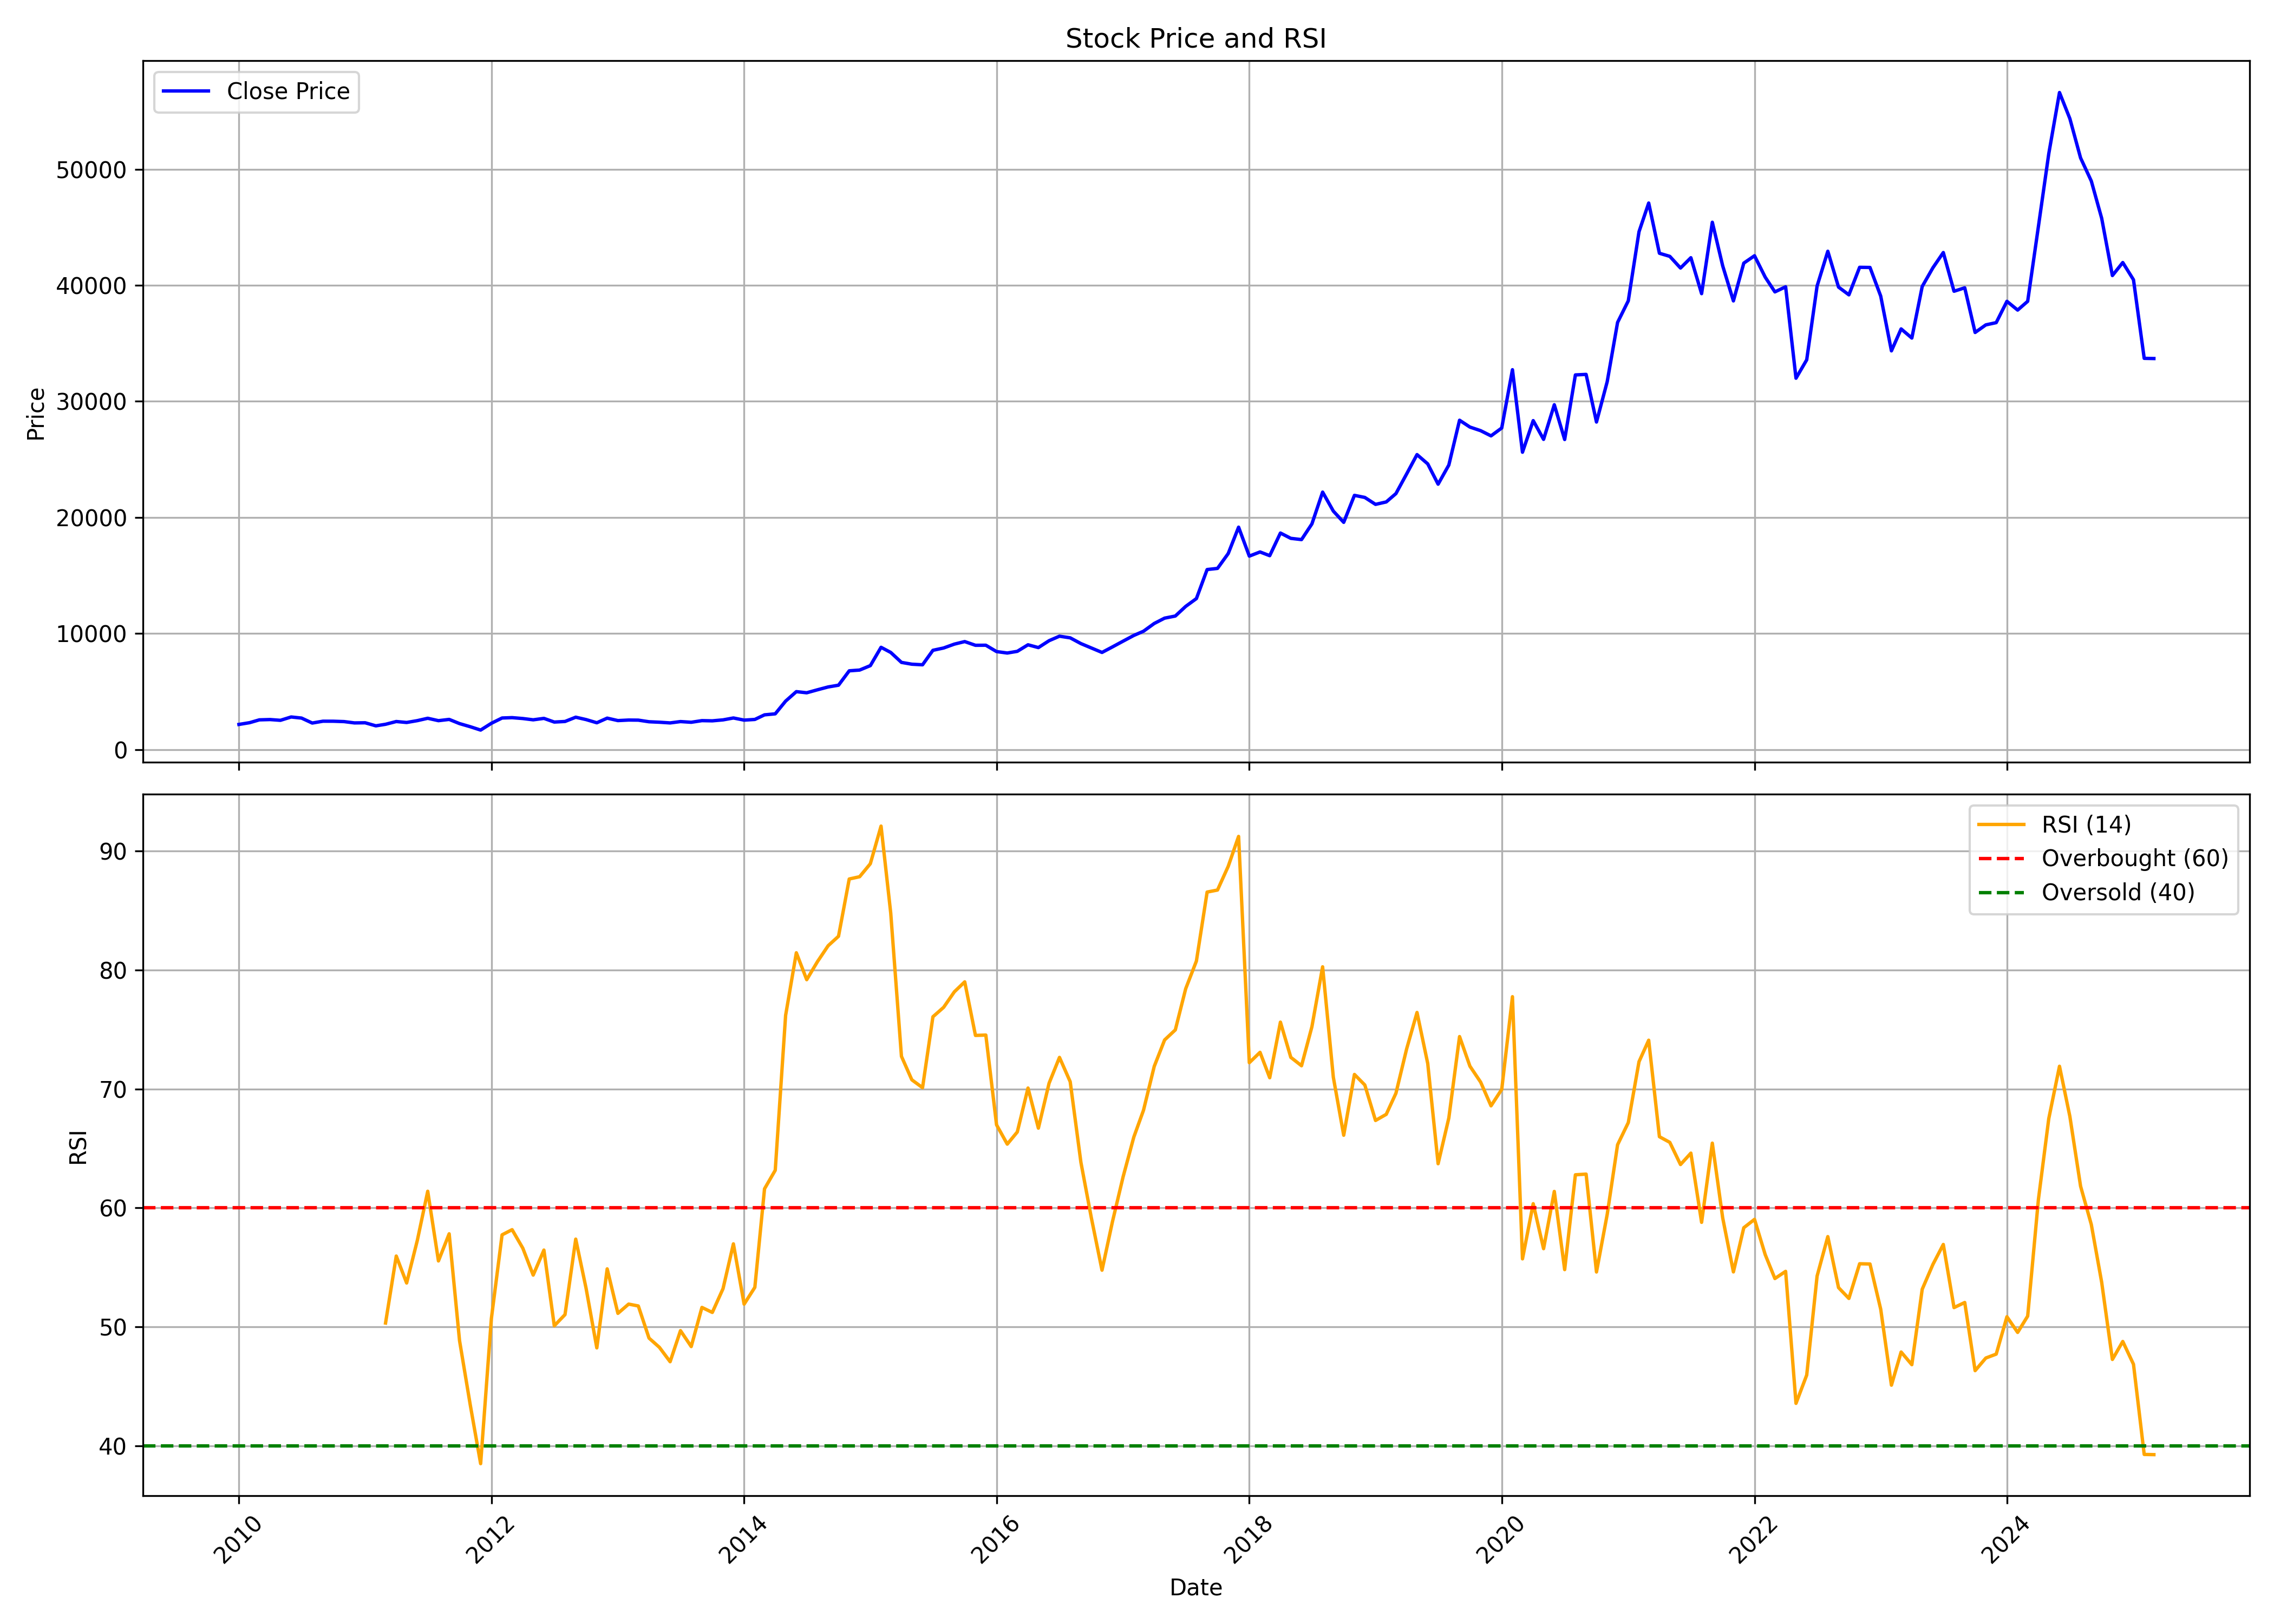

The data file committed next to this chart (first rows):
, date, symbol, open, high, low, close, volume, rsi
0, 2010-01-01, HONAUT, 2082, 2371, 2057, 2160, 34611, 
1, 2010-02-01, HONAUT, 2312, 2361, 2120, 2312, 46031, 
2, 2010-03-01, HONAUT, 2312, 2647, 2312, 2555, 28712, 
3, 2010-04-01, HONAUT, 2598, 3167, 2548, 2580, 115670, 
4, 2010-05-01, HONAUT, 2555, 2708, 2245, 2515, 52070, 
5, 2010-06-01, HONAUT, 2490, 3017, 2468, 2803, 152225, 
6, 2010-07-01, HONAUT, 2843, 2993, 2660, 2708, 116420, 
7, 2010-08-01, HONAUT, 2755, 2806, 2271, 2280, 42142, 
8, 2010-09-01, HONAUT, 2330, 2573, 2288, 2438, 36132, 
9, 2010-10-01, HONAUT, 2438, 2563, 2296, 2436, 92188, 
10, 2010-11-01, HONAUT, 2438, 2781, 2337, 2405, 48544, 
11, 2010-12-01, HONAUT, 2442, 2612, 2049, 2292, 21410, 
12, 2011-01-01, HONAUT, 2281, 2419, 2188, 2303, 28570, 
13, 2011-02-01, HONAUT, 2302, 2448, 1945, 2039, 19332, 
14, 2011-03-01, HONAUT, 2085, 2273, 1994, 2173, 15643, 50.32
15, 2011-04-01, HONAUT, 2114, 2624, 1990, 2411, 28253, 55.95
16, 2011-05-01, HONAUT, 2478, 2478, 2217, 2329, 17668, 53.69
17, 2011-06-01, HONAUT, 2381, 2551, 2287, 2488, 28212, 57.28
18, 2011-07-01, HONAUT, 2488, 2849, 2459, 2691, 43902, 61.4
19, 2011-08-01, HONAUT, 2692, 2813, 2320, 2485, 52064, 55.54
20, 2011-09-01, HONAUT, 2485, 2721, 2395, 2593, 27554, 57.82
21, 2011-10-01, HONAUT, 2512, 2623, 2110, 2232, 23295, 48.84
22, 2011-11-01, HONAUT, 2186, 2293, 1837, 1963, 29219, 43.44
23, 2011-12-01, HONAUT, 1919, 1987, 1571, 1674, 25568, 38.51
24, 2012-01-01, HONAUT, 1671, 2352, 1647, 2258, 67679, 50.69
25, 2012-02-01, HONAUT, 2269, 2824, 2214, 2714, 60924, 57.74
26, 2012-03-01, HONAUT, 2721, 3143, 2383, 2745, 74300, 58.17
27, 2012-04-01, HONAUT, 2800, 3255, 2635, 2669, 124630, 56.61
28, 2012-05-01, HONAUT, 2659, 2721, 2221, 2558, 41742, 54.35
29, 2012-06-01, HONAUT, 2555, 2721, 2414, 2682, 25138, 56.46
30, 2012-07-01, HONAUT, 2711, 2878, 2233, 2365, 28038, 50.09
31, 2012-08-01, HONAUT, 2341, 2526, 2311, 2415, 14250, 51.03
32, 2012-09-01, HONAUT, 2457, 2826, 2322, 2783, 24252, 57.37
33, 2012-10-01, HONAUT, 2789, 2856, 2492, 2578, 15362, 53.23
34, 2012-11-01, HONAUT, 2565, 3315, 2246, 2304, 746145, 48.24
35, 2012-12-01, HONAUT, 2311, 2799, 2169, 2703, 946142, 54.88
36, 2013-01-01, HONAUT, 2682, 2719, 2397, 2492, 58775, 51.14
37, 2013-02-01, HONAUT, 2468, 2609, 2438, 2538, 48619, 51.92
38, 2013-03-01, HONAUT, 2498, 2537, 2399, 2530, 61515, 51.76
39, 2013-04-01, HONAUT, 2530, 2574, 2341, 2391, 11766, 49.06
40, 2013-05-01, HONAUT, 2400, 2538, 2326, 2351, 28638, 48.28
41, 2013-06-01, HONAUT, 2398, 2447, 2276, 2291, 25882, 47.07
42, 2013-07-01, HONAUT, 2399, 2521, 2291, 2406, 97591, 49.68
43, 2013-08-01, HONAUT, 2363, 2446, 2183, 2346, 15063, 48.35
44, 2013-09-01, HONAUT, 2330, 2590, 2281, 2487, 29585, 51.64
45, 2013-10-01, HONAUT, 2448, 2536, 2351, 2470, 41445, 51.21
46, 2013-11-01, HONAUT, 2467, 2580, 2302, 2553, 17220, 53.21
47, 2013-12-01, HONAUT, 2553, 2727, 2422, 2716, 31811, 56.98
48, 2014-01-01, HONAUT, 2716, 2765, 2474, 2532, 64064, 51.91
49, 2014-02-01, HONAUT, 2531, 2629, 2444, 2590, 7950, 53.32
50, 2014-03-01, HONAUT, 2592, 3030, 2538, 2986, 35338, 61.61
51, 2014-04-01, HONAUT, 2980, 3134, 2878, 3074, 22949, 63.16
52, 2014-05-01, HONAUT, 3084, 4219, 3078, 4169, 59972, 76.18
53, 2014-06-01, HONAUT, 4192, 5177, 3979, 4986, 27242, 81.44
54, 2014-07-01, HONAUT, 5031, 5298, 4775, 4887, 20898, 79.18
55, 2014-08-01, HONAUT, 4827, 5254, 4679, 5144, 33305, 80.69
56, 2014-09-01, HONAUT, 5190, 5667, 4916, 5389, 41018, 82.03
57, 2014-10-01, HONAUT, 5437, 5696, 5016, 5541, 21350, 82.83
58, 2014-11-01, HONAUT, 5636, 7338, 5481, 6780, 26625, 87.64
59, 2014-12-01, HONAUT, 6711, 7362, 6298, 6845, 13335, 87.83
... 123 more rows
